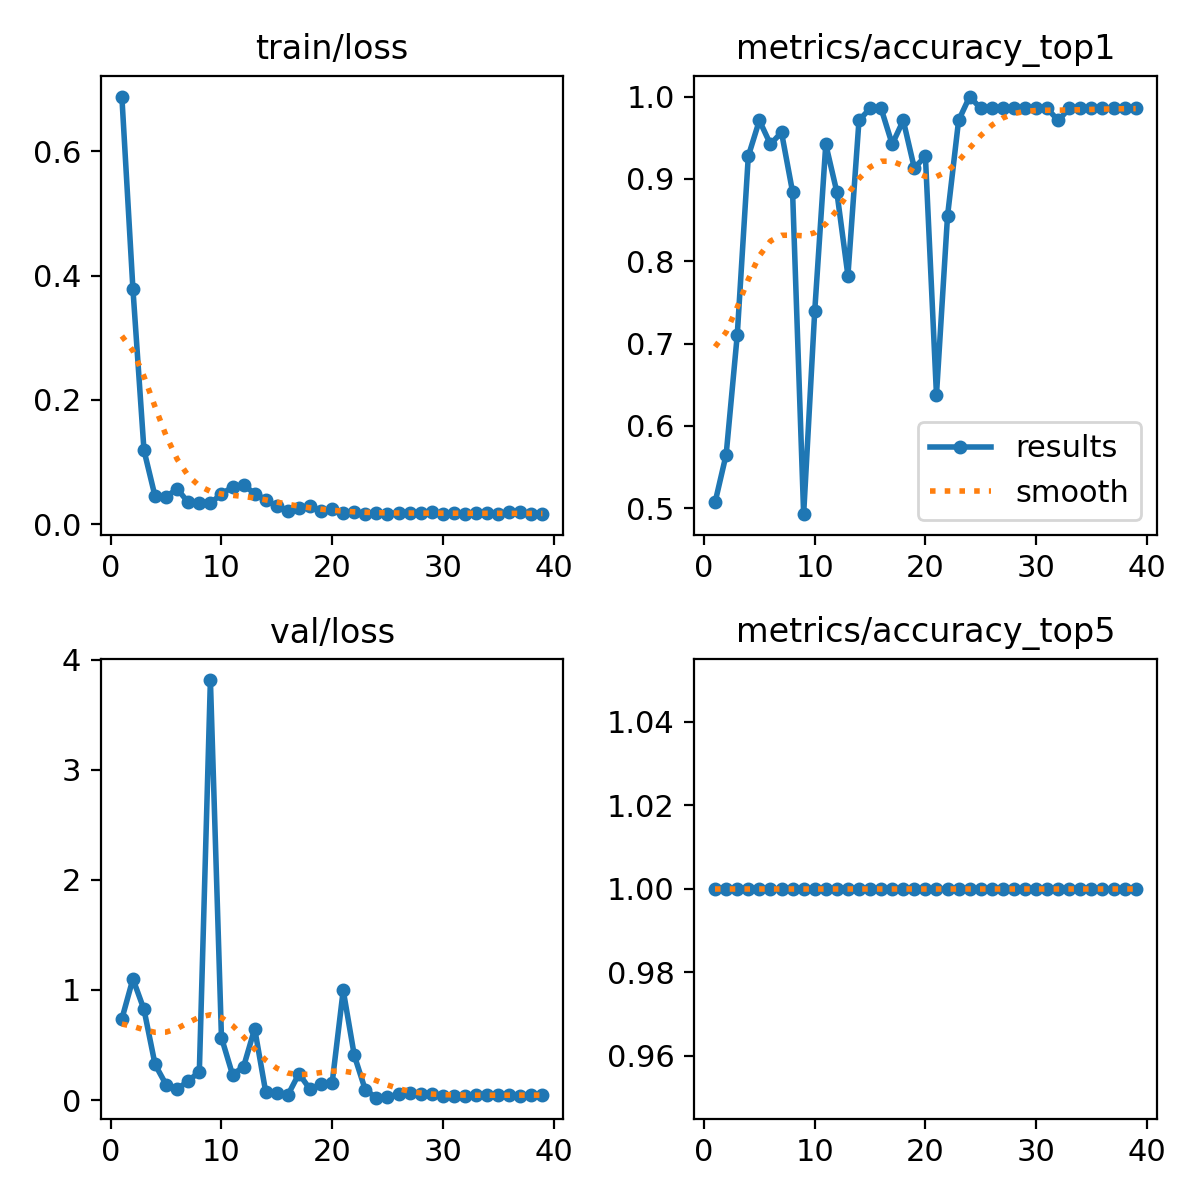

Values plotted in this chart, from the file beside it:
epoch, time, train/loss, metrics/accuracy_top1, metrics/accuracy_top5, val/loss, lr/pg0, lr/pg1, lr/pg2
1, 5.962, 0.6884, 0.5072, 1, 0.7368, 0.0001167, 0.0001167, 0.0001167
2, 11.74, 0.3789, 0.5652, 1, 1.101, 0.0002451, 0.0002451, 0.0002451
3, 17.43, 0.119, 0.7101, 1, 0.8229, 0.0003682, 0.0003682, 0.0003682
4, 22.94, 0.04491, 0.9275, 1, 0.3243, 0.0004861, 0.0004861, 0.0004861
5, 28.62, 0.04419, 0.971, 1, 0.1401, 0.0005986, 0.0005986, 0.0005986
6, 34.1, 0.05709, 0.942, 1, 0.1001, 0.0007059, 0.0007059, 0.0007059
7, 39.73, 0.03503, 0.9565, 1, 0.1743, 0.0008079, 0.0008079, 0.0008079
8, 44.98, 0.03492, 0.8841, 1, 0.257, 0.0009047, 0.0009047, 0.0009047
9, 50.53, 0.03369, 0.4928, 1, 3.814, 0.0009961, 0.0009961, 0.0009961
10, 56.13, 0.04884, 0.7391, 1, 0.5678, 0.001082, 0.001082, 0.001082
11, 61.68, 0.05986, 0.942, 1, 0.2313, 0.001163, 0.001163, 0.001163
12, 67.3, 0.06334, 0.8841, 1, 0.3042, 0.001239, 0.001239, 0.001239
13, 72.87, 0.04935, 0.7826, 1, 0.6484, 0.001271, 0.001271, 0.001271
14, 78.27, 0.03983, 0.971, 1, 0.07227, 0.001238, 0.001238, 0.001238
15, 83.95, 0.02862, 0.9855, 1, 0.06753, 0.001205, 0.001205, 0.001205
16, 89.57, 0.02191, 0.9855, 1, 0.04627, 0.001172, 0.001172, 0.001172
17, 95.07, 0.02665, 0.942, 1, 0.2405, 0.001139, 0.001139, 0.001139
18, 100.5, 0.02874, 0.971, 1, 0.09862, 0.001106, 0.001106, 0.001106
19, 106.1, 0.02074, 0.913, 1, 0.1446, 0.001073, 0.001073, 0.001073
20, 111.8, 0.02517, 0.9275, 1, 0.1565, 0.00104, 0.00104, 0.00104
21, 117.4, 0.01764, 0.6377, 1, 0.9976, 0.001007, 0.001007, 0.001007
22, 123, 0.01903, 0.8551, 1, 0.4062, 0.0009739, 0.0009739, 0.0009739
23, 128.7, 0.01686, 0.971, 1, 0.09194, 0.0009409, 0.0009409, 0.0009409
24, 134.4, 0.01771, 1, 1, 0.02236, 0.0009078, 0.0009078, 0.0009078
25, 140, 0.01726, 0.9855, 1, 0.02954, 0.0008748, 0.0008748, 0.0008748
26, 145.6, 0.01768, 0.9855, 1, 0.05402, 0.0008418, 0.0008418, 0.0008418
27, 151.3, 0.01794, 0.9855, 1, 0.06657, 0.0008088, 0.0008088, 0.0008088
28, 156.9, 0.01888, 0.9855, 1, 0.05663, 0.0007758, 0.0007758, 0.0007758
29, 162.4, 0.01999, 0.9855, 1, 0.0526, 0.0007428, 0.0007428, 0.0007428
30, 168, 0.01653, 0.9855, 1, 0.04053, 0.0007098, 0.0007098, 0.0007098
31, 173.6, 0.01765, 0.9855, 1, 0.04153, 0.0006768, 0.0006768, 0.0006768
32, 179.1, 0.01662, 0.971, 1, 0.03898, 0.0006438, 0.0006438, 0.0006438
33, 184.7, 0.01764, 0.9855, 1, 0.04333, 0.0006108, 0.0006108, 0.0006108
34, 190.3, 0.01789, 0.9855, 1, 0.04285, 0.0005778, 0.0005778, 0.0005778
35, 195.8, 0.01652, 0.9855, 1, 0.04715, 0.0005448, 0.0005448, 0.0005448
36, 201.4, 0.01921, 0.9855, 1, 0.05043, 0.0005118, 0.0005118, 0.0005118
37, 207.2, 0.01904, 0.9855, 1, 0.04088, 0.0004788, 0.0004788, 0.0004788
38, 212.9, 0.01623, 0.9855, 1, 0.04525, 0.0004458, 0.0004458, 0.0004458
39, 218.6, 0.01646, 0.9855, 1, 0.04658, 0.0004127, 0.0004127, 0.0004127
